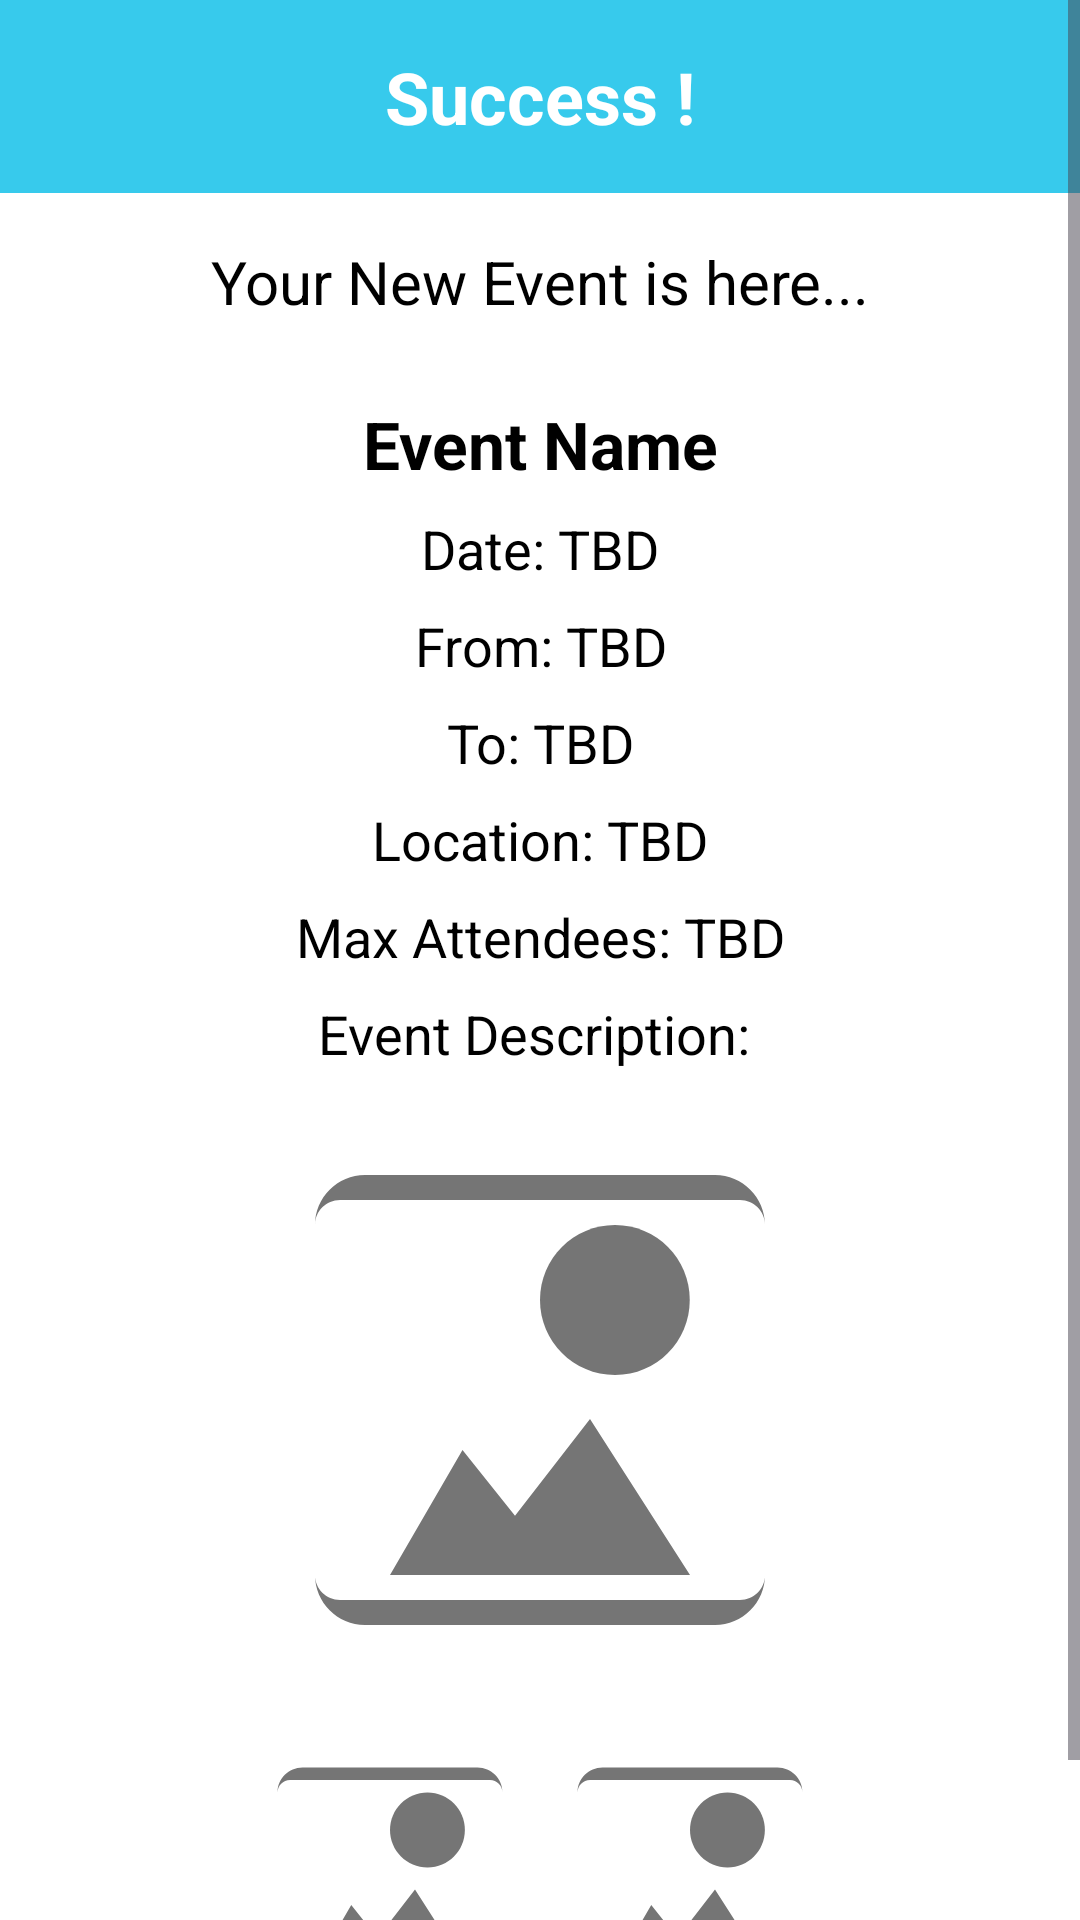

Layout XML and referenced resources for this Android screen:
<!-- AndroidManifest.xml: application theme Theme.EventWiz -->
<!-- res/layout/activity_event_creation_success.xml -->
<?xml version="1.0" encoding="utf-8"?>
<ScrollView xmlns:android="http://schemas.android.com/apk/res/android"
    xmlns:app="http://schemas.android.com/apk/res-auto"
    android:layout_width="match_parent"
    android:layout_height="match_parent"
    android:background="@drawable/app_back"
    android:fillViewport="true">

    <RelativeLayout
        android:layout_width="match_parent"
        android:layout_height="wrap_content"
        android:background="@android:color/white">

        <TextView
            android:id="@+id/tvEventHeader"
            android:layout_width="match_parent"
            android:layout_height="wrap_content"
            android:background="@color/turqoise"
            android:padding="16dp"
            android:text="Success !"
            android:textAlignment="center"
            android:textColor="@android:color/white"
            android:textSize="24sp"
            android:textStyle="bold" />

        <ImageButton
            android:id="@+id/goback"
            android:layout_width="64dp"
            android:layout_height="57dp"
            android:layout_alignParentStart="true"
            android:layout_alignParentTop="true"
            android:layout_marginStart="9dp"
            android:layout_marginTop="370dp"
            android:background="@android:color/transparent"
            android:contentDescription="go back to user_dashboard"
            android:paddingLeft="20dp"
            android:paddingTop="18dp"
            android:scaleType="fitCenter"
            android:src="@drawable/ic_home" />

        <TextView
            android:id="@+id/tvSuccessMessage"
            android:layout_width="match_parent"
            android:layout_height="wrap_content"
            android:layout_below="@id/tvEventHeader"
            android:text="Your New Event is here..."
            android:textColor="@android:color/black"
            android:textSize="20sp"
            android:gravity="center"
            android:layout_marginTop="16dp"
            android:layout_marginBottom="16dp" />

        <TextView
            android:id="@+id/tv_event_name"
            android:layout_width="match_parent"
            android:layout_height="wrap_content"
            android:layout_below="@id/tvSuccessMessage"
            android:text="Event Name"
            android:textColor="@android:color/black"
            android:gravity="center_horizontal"
            android:textSize="22sp"
            android:textStyle="bold"
            android:layout_marginTop="10dp" />

        <TextView
            android:id="@+id/tvEventDate"
            android:layout_width="match_parent"
            android:layout_height="wrap_content"
            android:layout_below="@id/tv_event_name"
            android:text="Date: TBD"
            android:textColor="@android:color/black"
            android:gravity="center_horizontal"
            android:textSize="18sp"
            android:layout_marginTop="8dp" />

        <TextView
            android:id="@+id/tvEventStartTime"
            android:layout_width="match_parent"
            android:layout_height="wrap_content"
            android:layout_below="@id/tvEventDate"
            android:text="From: TBD"
            android:textColor="@android:color/black"
            android:gravity="center_horizontal"
            android:textSize="18sp"
            android:layout_marginTop="8dp" />

        <TextView
            android:id="@+id/tvEventEndTime"
            android:layout_width="match_parent"
            android:layout_height="wrap_content"
            android:layout_below="@id/tvEventStartTime"
            android:text="To: TBD"
            android:textColor="@android:color/black"
            android:gravity="center_horizontal"
            android:textSize="18sp"
            android:layout_marginTop="8dp" />

        <TextView
            android:id="@+id/tvEventLocation"
            android:layout_width="match_parent"
            android:layout_height="wrap_content"
            android:layout_below="@id/tvEventEndTime"
            android:text="Location: TBD"
            android:textColor="@android:color/black"
            android:gravity="center_horizontal"
            android:textSize="18sp"
            android:layout_marginTop="8dp" />


        <ImageView
            android:id="@+id/iv_event_poster"
            android:layout_width="200dp"
            android:layout_height="200dp"
            android:layout_below="@id/tvEventDescription"
            android:layout_centerHorizontal="true"
            android:src="@drawable/image_placeholder_background"
            android:layout_marginTop="10dp"
            android:contentDescription="event_poster" />

        <ImageView
            android:id="@+id/ivCheckInQRCode"
            android:layout_width="100dp"
            android:layout_height="100dp"
            android:layout_below="@id/iv_event_poster"
            android:layout_alignStart="@id/iv_event_poster"
            android:layout_marginTop="10dp"
            android:src="@drawable/image_placeholder_background"
            android:contentDescription="qr code" />

        <ImageView
            android:id="@+id/ivPromotionQRCode"
            android:layout_width="100dp"
            android:layout_height="100dp"
            android:layout_below="@id/iv_event_poster"
            android:layout_alignEnd="@id/iv_event_poster"
            android:layout_marginTop="10dp"
            android:src="@drawable/image_placeholder_background"
            android:contentDescription="promotion_qr_code" />

        <TextView
            android:id="@+id/tvCheckInQRLabel"
            android:layout_width="wrap_content"
            android:layout_height="wrap_content"
            android:layout_below="@id/ivCheckInQRCode"
            android:layout_alignStart="@id/ivCheckInQRCode"
            android:text="CHECK-IN"
            android:textColor="@android:color/black"
            android:textSize="16sp"
            android:gravity="center" />



        <TextView
            android:id="@+id/tvPromotionQRLabel"
            android:layout_width="wrap_content"
            android:layout_height="wrap_content"
            android:layout_below="@id/ivPromotionQRCode"
            android:layout_alignEnd="@id/ivPromotionQRCode"
            android:text="PROMOTION"
            android:textColor="@android:color/black"
            android:textSize="16sp"
            android:gravity="center" />

        <TextView
            android:id="@+id/tvMaxAttendees"
            android:layout_width="match_parent"
            android:layout_height="wrap_content"
            android:layout_below="@id/tvEventLocation"
            android:text="Max Attendees: TBD"
            android:textColor="@android:color/black"
            android:gravity="center_horizontal"
            android:textSize="18sp"
            android:layout_marginTop="8dp" />
        <TextView
            android:id="@+id/tvEventDescription"
            android:layout_width="match_parent"
            android:layout_height="wrap_content"
            android:layout_below="@id/tvMaxAttendees"
            android:text="Event Description: "
            android:textColor="@android:color/black"
            android:gravity="center_horizontal"
            android:textSize="18sp"
            android:layout_marginTop="8dp" />

    </RelativeLayout>
</ScrollView>
<!-- resources referenced by this layout -->
<resources>
  <color name="turqoise">#37CAEC</color>
  <!-- drawable image_placeholder_background (drawable) -->
  <vector xmlns:android="http://schemas.android.com/apk/res/android"
      android:width="24dp"
      android:height="24dp"
      android:viewportWidth="24"
      android:viewportHeight="24">
      <path
          android:fillColor="#757575"
          android:pathData="M21,19V5c0,-0.55 -0.45,-1 -1,-1H4c-0.55,0 -1,0.45 -1,1v14c0,0.55 0.45,1 1,1h16c0.55,0 1,-0.45 1,-1zM8.9,14l2.1,2.63 3,-3.87L18,19H6l2.9,-5zM19,3c1.1,0 2,0.9 2,2v14c0,1.1 -0.9,2 -2,2H5c-1.1,0 -2,-0.9 -2,-2V5c0,-1.1 0.9,-2 2,-2h14z"/>
      <path
          android:fillColor="#757575"
          android:pathData="M15,11c1.66,0 2.99,-1.34 2.99,-3S16.66,5 15,5c-1.66,0 -3,1.34 -3,3s1.34,3 3,3z"/>
  </vector>
  <style name="Theme.EventWiz" parent="Base.Theme.EventWiz" />
  <style name="Base.Theme.EventWiz" parent="Theme.Material3.DayNight.NoActionBar">
          
          <item name="colorPrimary">#37CAEC</item>
          
      </style>
</resources>
